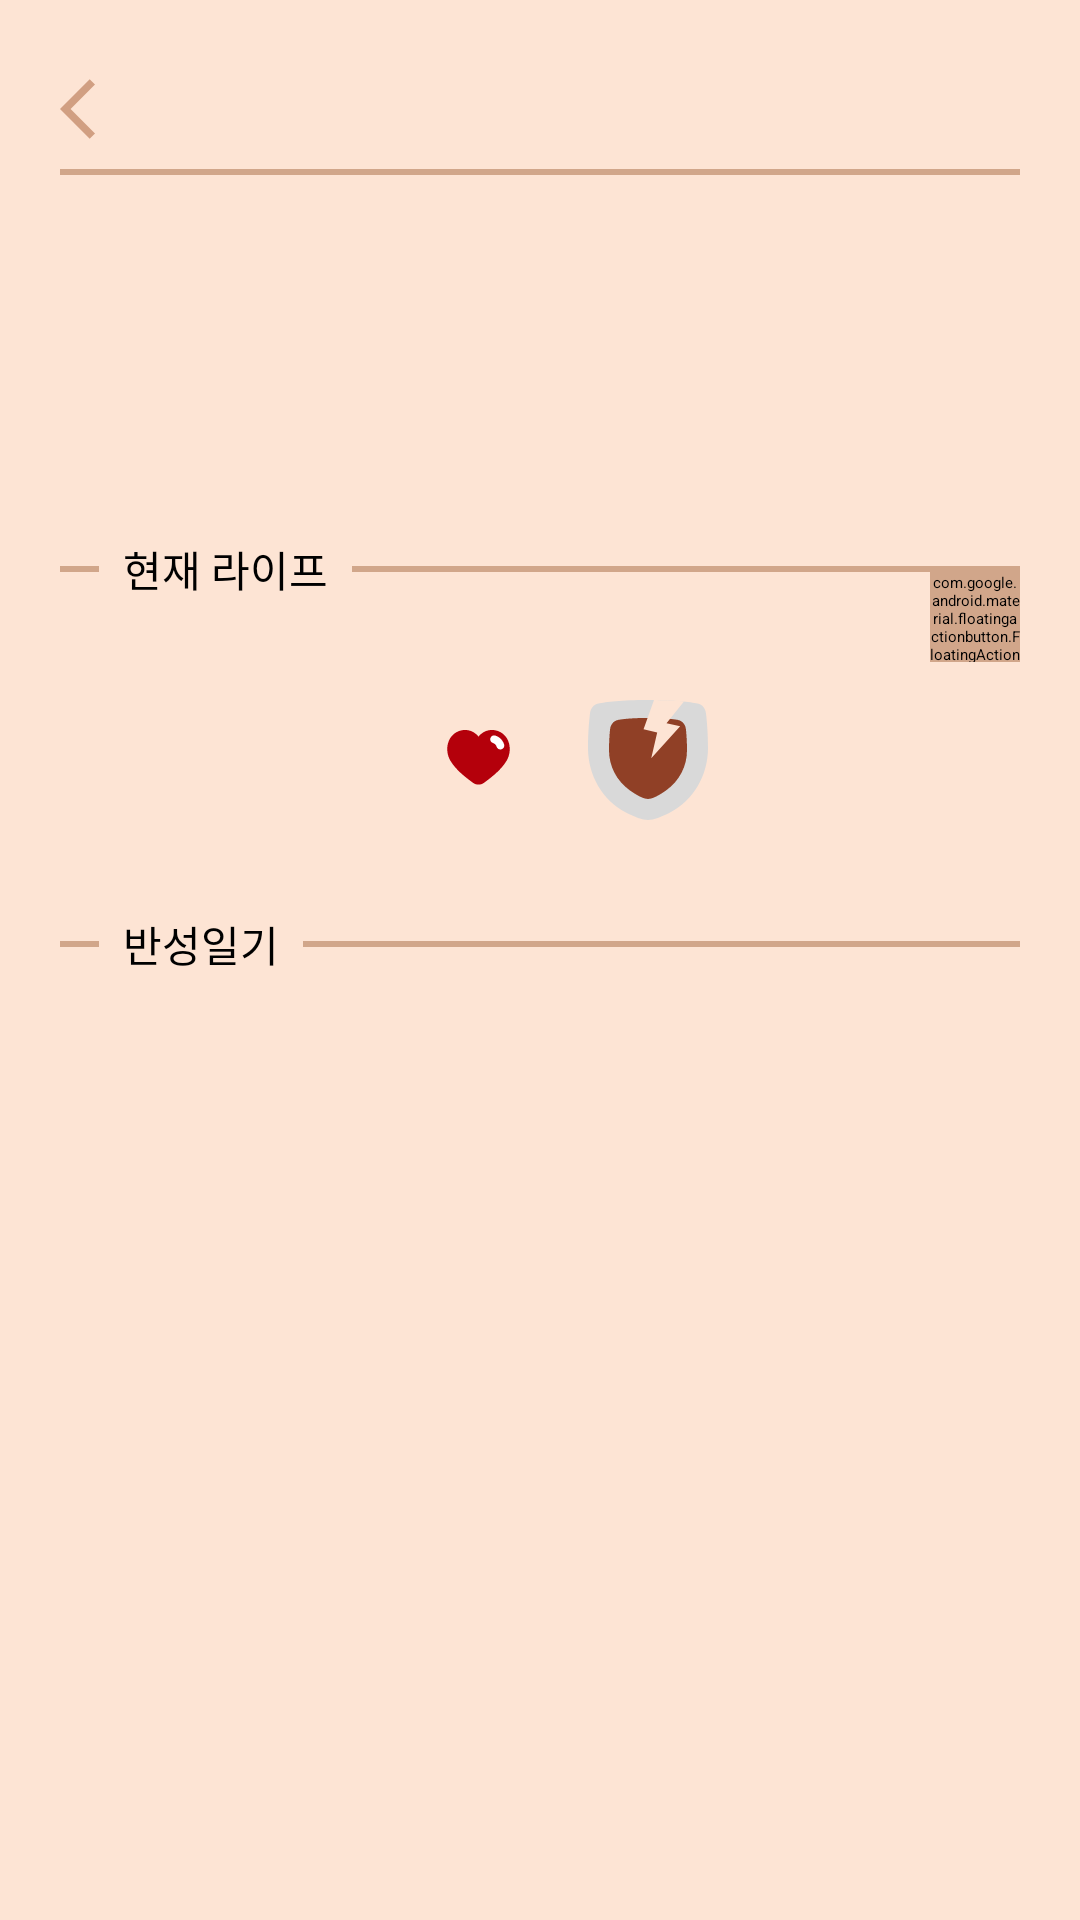

Android layout source for this screen:
<!-- AndroidManifest.xml: application theme Theme.AppCompat.Starting -->
<!-- res/layout/fragment_habit_detail.xml -->
<?xml version="1.0" encoding="utf-8"?>
<layout xmlns:android="http://schemas.android.com/apk/res/android"
    xmlns:app="http://schemas.android.com/apk/res-auto"
    xmlns:tools="http://schemas.android.com/tools">


    <androidx.constraintlayout.widget.ConstraintLayout
        android:layout_width="match_parent"
        android:layout_height="match_parent"
        android:background="@color/beige_200"
        android:padding="20dp"
        tools:context=".ui.HabitDetailFragment">

        <View
            android:id="@+id/view4"
            android:layout_width="match_parent"
            android:layout_height="2dp"
            android:layout_marginTop="4dp"
            android:background="@color/beige_300"
            app:layout_constraintEnd_toEndOf="parent"
            app:layout_constraintStart_toStartOf="parent"
            app:layout_constraintTop_toBottomOf="@+id/tv_hd_name" />

        <TextView
            android:id="@+id/tv_hd_currentdaystate"
            style="@style/tv_14"
            android:layout_width="wrap_content"
            android:layout_height="wrap_content"
            android:layout_marginTop="24dp"
            app:layout_constraintStart_toStartOf="parent"
            app:layout_constraintTop_toBottomOf="@+id/view4"
            tools:text="TextView" />

        <TextView
            android:id="@+id/tv_hd_failDefend"
            style="@style/tv_14"
            android:layout_width="wrap_content"
            android:layout_height="wrap_content"
            android:layout_marginTop="8dp"
            app:layout_constraintStart_toStartOf="@+id/tv_hd_lastDiaryDate"
            app:layout_constraintTop_toBottomOf="@+id/tv_hd_lastDiaryDate"
            tools:text="TextView" />

        <TextView
            android:id="@+id/tv_hd_lastDiaryDate"
            style="@style/tv_14"
            android:layout_width="wrap_content"
            android:layout_height="wrap_content"
            android:layout_marginTop="8dp"
            app:layout_constraintStart_toStartOf="@+id/tv_hd_currentdaystate"
            app:layout_constraintTop_toBottomOf="@+id/tv_hd_currentdaystate"
            tools:text="TextView" />

        <TextView
            android:id="@+id/tv_hd_name"
            style="@style/tv_title"
            android:layout_width="wrap_content"
            android:layout_height="wrap_content"
            app:layout_constraintStart_toEndOf="@+id/btn_back"
            app:layout_constraintTop_toTopOf="parent"
            tools:text="안녕하세요반갑습니다" />

        <TextView
            android:id="@+id/tv_hd_startDate"
            style="@style/tv_14"
            android:layout_width="wrap_content"
            android:layout_height="wrap_content"
            app:layout_constraintBottom_toBottomOf="@+id/tv_hd_name"
            app:layout_constraintEnd_toEndOf="parent"
            tools:text="2022.05,12" />

        <View
            android:id="@+id/view2"
            android:layout_width="0dp"
            android:layout_height="2dp"
            android:layout_marginEnd="8dp"
            android:background="@color/beige_300"
            app:layout_constraintBottom_toBottomOf="@+id/textView14"
            app:layout_constraintEnd_toStartOf="@+id/textView14"
            app:layout_constraintHorizontal_bias="1.0"
            app:layout_constraintStart_toStartOf="parent"
            app:layout_constraintTop_toTopOf="@+id/textView14" />

        <View
            android:id="@+id/view8"
            android:layout_width="0dp"
            android:layout_height="2dp"
            android:layout_marginEnd="8dp"
            android:background="@color/beige_300"
            app:layout_constraintBottom_toBottomOf="@+id/textView13"
            app:layout_constraintEnd_toStartOf="@+id/textView13"
            app:layout_constraintStart_toStartOf="parent"
            app:layout_constraintTop_toTopOf="@+id/textView13" />

        <View
            android:id="@+id/view"
            android:layout_width="0dp"
            android:layout_height="2dp"
            android:layout_marginStart="8dp"
            android:background="@color/beige_300"
            app:layout_constraintBottom_toBottomOf="@+id/textView13"
            app:layout_constraintEnd_toEndOf="parent"
            app:layout_constraintHorizontal_bias="0.0"
            app:layout_constraintStart_toEndOf="@+id/textView13"
            app:layout_constraintTop_toTopOf="@+id/textView13" />

        <View
            android:id="@+id/view3"
            android:layout_width="0dp"
            android:layout_height="2dp"
            android:layout_marginStart="8dp"
            android:background="@color/beige_300"
            app:layout_constraintBottom_toBottomOf="@+id/textView14"
            app:layout_constraintEnd_toEndOf="parent"
            app:layout_constraintStart_toEndOf="@+id/textView14"
            app:layout_constraintTop_toTopOf="@+id/textView14" />

        <TextView
            android:id="@+id/tv_hd_life"
            style="@style/tv_detail_life"
            android:layout_width="wrap_content"
            android:layout_height="wrap_content"
            android:layout_marginTop="32dp"
            app:layout_constraintEnd_toEndOf="parent"
            app:layout_constraintStart_toStartOf="parent"
            app:layout_constraintTop_toBottomOf="@+id/textView14"
            tools:text="3 / 5" />

        <ImageView
            android:id="@+id/imageView"
            android:layout_width="25dp"
            android:layout_height="25dp"
            android:layout_marginEnd="8dp"
            android:src="@drawable/ic_heart"
            app:layout_constraintBottom_toBottomOf="@+id/tv_hd_life"
            app:layout_constraintEnd_toStartOf="@+id/tv_hd_life"
            app:layout_constraintTop_toTopOf="@+id/tv_hd_life" />

        <com.google.android.material.floatingactionbutton.FloatingActionButton
            android:id="@+id/btn_tooltip"
            android:layout_width="30dp"
            android:layout_height="30dp"
            android:backgroundTint="@color/beige_300"
            android:clickable="true"
            android:tint="@color/beige_300"
            app:borderWidth="0dp"
            app:fabCustomSize="30dp"
            app:layout_constraintEnd_toEndOf="parent"
            app:layout_constraintTop_toBottomOf="@+id/view3"
            app:srcCompat="@drawable/ic_tooltip"
            app:maxImageSize="20dp"
            app:tint="@color/beige_200"
            tools:ignore="SpeakableTextPresentCheck" />

        <ImageView
            android:id="@+id/iv_diaryAdd"
            android:layout_width="wrap_content"
            android:layout_height="wrap_content"
            android:layout_marginStart="16dp"
            android:src="@drawable/ic_shield"
            app:layout_constraintBottom_toBottomOf="@+id/tv_hd_life"
            app:layout_constraintStart_toEndOf="@+id/tv_hd_life"
            app:layout_constraintTop_toTopOf="@+id/tv_hd_life" />

        <TextView
            android:id="@+id/textView13"
            style="@style/tv_14"
            android:layout_width="wrap_content"
            android:layout_height="wrap_content"
            android:layout_marginTop="32dp"
            android:text="@string/hd_diary"
            app:layout_constraintStart_toStartOf="@+id/textView14"
            app:layout_constraintTop_toBottomOf="@+id/tv_hd_life" />

        <androidx.recyclerview.widget.RecyclerView
            android:id="@+id/rv_diary"
            android:layout_width="0dp"
            android:layout_height="0dp"
            android:layout_marginStart="16dp"
            android:layout_marginTop="16dp"
            android:layout_marginEnd="16dp"
            app:layoutManager="androidx.recyclerview.widget.LinearLayoutManager"
            app:layout_constraintBottom_toBottomOf="parent"
            app:layout_constraintEnd_toEndOf="parent"
            app:layout_constraintStart_toStartOf="parent"
            app:layout_constraintTop_toBottomOf="@+id/textView13"
            app:layout_constraintVertical_bias="0.2" />

        <TextView
            android:id="@+id/textView14"
            style="@style/tv_14"
            android:layout_width="wrap_content"
            android:layout_height="wrap_content"
            android:layout_marginTop="24dp"
            android:text="@string/hd_current_life"
            app:layout_constraintEnd_toEndOf="parent"
            app:layout_constraintHorizontal_bias="0.083"
            app:layout_constraintStart_toStartOf="parent"
            app:layout_constraintTop_toBottomOf="@+id/tv_hd_failDefend" />

        <ImageView
            android:id="@+id/iv_hd_mob"
            android:layout_width="100dp"
            android:layout_height="100dp"
            app:layout_constraintBottom_toTopOf="@+id/textView14"
            app:layout_constraintEnd_toEndOf="parent"
            app:layout_constraintTop_toBottomOf="@+id/view4"
            app:layout_constraintVertical_bias="0.555"
            tools:srcCompat="@tools:sample/avatars" />


        <ImageView
            android:id="@+id/btn_back"
            android:layout_width="wrap_content"
            android:layout_height="wrap_content"
            app:layout_constraintBottom_toBottomOf="@+id/tv_hd_name"
            app:layout_constraintStart_toStartOf="parent"
            app:layout_constraintTop_toTopOf="@+id/tv_hd_name"
            app:srcCompat="@drawable/ic_backpage" />

    </androidx.constraintlayout.widget.ConstraintLayout>
</layout>
<!-- resources referenced by this layout -->
<resources>
  <color name="beige_200">#FDE4D4</color>
  <color name="beige_300">#D1A68A</color>
  <!-- drawable ic_backpage (drawable) -->
  <vector android:autoMirrored="true" android:height="24dp"
      android:tint="#D19F82" android:viewportHeight="24"
      android:viewportWidth="24" android:width="24dp" xmlns:android="http://schemas.android.com/apk/res/android">
      <path android:fillColor="@android:color/white" android:pathData="M11.67,3.87L9.9,2.1 0,12l9.9,9.9 1.77,-1.77L3.54,12z"/>
  </vector>
  <!-- drawable ic_heart (drawable) -->
  <vector xmlns:android="http://schemas.android.com/apk/res/android"
      android:width="48dp"
      android:height="48dp"
      android:viewportWidth="48"
      android:viewportHeight="48">
    <path
        android:pathData="M41.884,26.869C43.845,23.66 44.483,19.684 43.63,15.987C41.808,7.565 31.716,4.124 25.43,9.768C24.933,10.212 24.49,10.723 24,11.234C23.51,10.723 23.067,10.212 22.57,9.768C16.284,4.124 6.192,7.565 4.37,15.987C3.517,19.684 4.155,23.66 6.116,26.869C9.548,32.494 15.081,36.874 20.479,40.844C22.575,42.385 25.425,42.385 27.521,40.844C32.919,36.874 38.452,32.494 41.884,26.869Z"
        android:fillColor="#B4000B"/>
    <path
        android:pathData="M31.603,12.292C31.994,10.968 33.384,10.212 34.708,10.602C37.28,11.362 39.484,13.382 40.386,16.25C40.8,17.568 40.068,18.971 38.75,19.385C37.433,19.799 36.03,19.067 35.616,17.75C35.224,16.504 34.302,15.696 33.293,15.398C31.969,15.007 31.212,13.617 31.603,12.292Z"
        android:fillColor="#ffffff"
        android:fillType="evenOdd"/>
  </vector>
  <string name="hd_current_life">현재 라이프</string>
  <string name="hd_diary">반성일기</string>
  <style name="tv_14">
          <item name="android:textSize">14sp</item>
          <item name="android:textColor">@color/black</item>
          <item name="android:fontFamily">@font/maplestorylight</item>
      </style>
  <style name="tv_detail_life">
          <item name="android:textSize">30sp</item>
          <item name="android:textColor">@color/black</item>
          <item name="android:textStyle">bold</item>
          <item name="android:fontFamily">@font/maplestorybold</item>
      </style>
  <style name="tv_title">
          <item name="android:textSize">24sp</item>
          <item name="android:textColor">@color/black</item>
          <item name="android:fontFamily">@font/maplestorybold</item>
      </style>
  <style name="Theme.AppCompat.Starting" parent="Theme.SplashScreen">
          <item name="windowSplashScreenBackground">@color/white</item>
          <item name="windowSplashScreenAnimatedIcon">@drawable/ic_splash</item>
          <item name="postSplashScreenTheme">@style/Theme.StopBadHabit</item>
      </style>
  <color name="black">#FF000000</color>
  <color name="white">#FFFFFFFF</color>
  <style name="Theme.StopBadHabit" parent="Theme.MaterialComponents.DayNight.NoActionBar">
          <item name="windowNoTitle">true</item>
          
          <item name="colorPrimary">@color/transparent</item>
          <item name="colorPrimaryVariant">@color/purple_700</item>
          <item name="colorOnPrimary">@color/white</item>
          
          <item name="colorSecondary">@color/beige_400</item>
          <item name="colorSecondaryVariant">@color/beige_400</item>
          <item name="colorOnSecondary">@color/black</item>
          
          <item name="android:statusBarColor" tools:targetApi="l">#000000</item>
          
          <item name="android:navigationBarColor">@color/black</item>
  
      </style>
  <color name="transparent">#00000000</color>
  <color name="purple_700">#FF3700B3</color>
  <color name="beige_400">#AA724E</color>
</resources>
